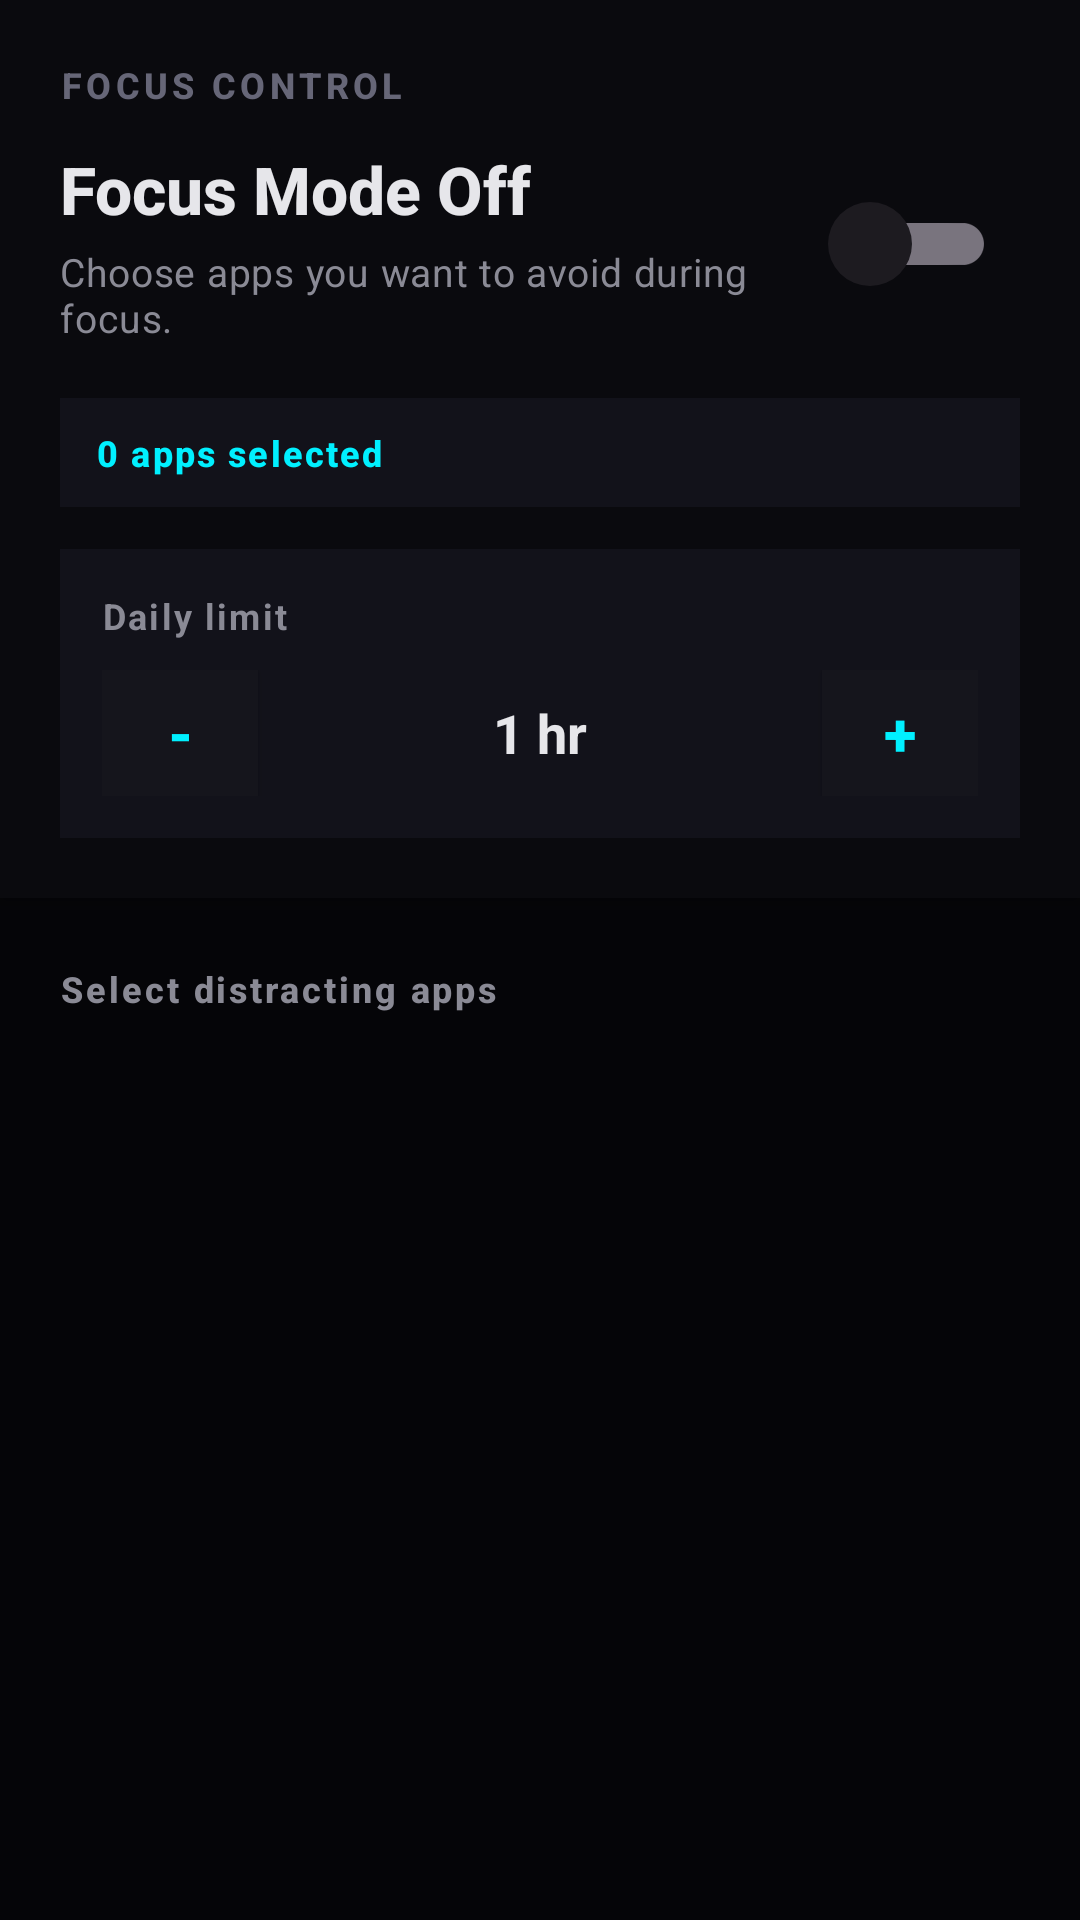

Layout XML and referenced resources for this Android screen:
<!-- AndroidManifest.xml: application theme Theme.SnapOut -->
<!-- res/layout/fragment_focus.xml -->
<?xml version="1.0" encoding="utf-8"?>
<LinearLayout xmlns:android="http://schemas.android.com/apk/res/android"
    android:layout_width="match_parent"
    android:layout_height="match_parent"
    android:orientation="vertical"
    android:background="#050508">

    <LinearLayout
        android:layout_width="match_parent"
        android:layout_height="wrap_content"
        android:orientation="vertical"
        android:padding="20dp"
        android:background="#0A0A0E"
        android:elevation="4dp">

        <TextView
            android:layout_width="wrap_content"
            android:layout_height="wrap_content"
            android:text="FOCUS CONTROL"
            android:textColor="#666677"
            android:textSize="12sp"
            android:textStyle="bold"
            android:letterSpacing="0.12"
            android:fontFamily="sans-serif-medium" />

        <RelativeLayout
            android:layout_width="match_parent"
            android:layout_height="wrap_content"
            android:layout_marginTop="12dp"
            android:gravity="center_vertical">

            <LinearLayout
                android:layout_width="wrap_content"
                android:layout_height="wrap_content"
                android:orientation="vertical"
                android:layout_toStartOf="@id/switchFocusMode"
                android:layout_alignParentStart="true"
                android:layout_marginEnd="16dp">

                <TextView
                    android:id="@+id/txtToggleStatus"
                    android:layout_width="wrap_content"
                    android:layout_height="wrap_content"
                    android:text="Focus Mode Off"
                    android:textColor="#E6E6EA"
                    android:textSize="22sp"
                    android:textStyle="bold"
                    android:fontFamily="sans-serif-medium" />

                <TextView
                    android:id="@+id/txtDefenseMeme"
                    android:layout_width="wrap_content"
                    android:layout_height="wrap_content"
                    android:text="Choose apps you want to avoid during focus."
                    android:textColor="#8A8A95"
                    android:textSize="13sp"
                    android:layout_marginTop="4dp"
                    android:letterSpacing="0.02"
                    android:fontFamily="sans-serif" />
            </LinearLayout>

            <androidx.appcompat.widget.SwitchCompat
                android:id="@+id/switchFocusMode"
                android:layout_width="64dp"
                android:layout_height="48dp"
                android:minHeight="48dp"
                android:minWidth="48dp"
                android:padding="8dp"
                android:layout_alignParentEnd="true"
                android:layout_centerVertical="true"
                android:track="@drawable/bg_focus_switch_track"
                android:thumb="@drawable/bg_focus_switch_thumb"
                android:checked="false" />

        </RelativeLayout>

        <TextView
            android:id="@+id/txtSelectedCount"
            android:layout_width="match_parent"
            android:layout_height="wrap_content"
            android:layout_marginTop="18dp"
            android:background="#12121A"
            android:paddingHorizontal="12dp"
            android:paddingVertical="10dp"
            android:text="0 apps selected"
            android:textColor="#00F0FF"
            android:textSize="12sp"
            android:textStyle="bold"
            android:letterSpacing="0.06"
            android:fontFamily="sans-serif-medium" />
        <LinearLayout
            android:id="@+id/layoutDailyLimit"
            android:layout_width="match_parent"
            android:layout_height="wrap_content"
            android:layout_marginTop="14dp"
            android:orientation="vertical"
            android:background="#12121A"
            android:padding="14dp">

            <TextView
                android:layout_width="wrap_content"
                android:layout_height="wrap_content"
                android:text="Daily limit"
                android:textColor="#8A8A95"
                android:textSize="12sp"
                android:textStyle="bold"
                android:letterSpacing="0.06" />

            <LinearLayout
                android:layout_width="match_parent"
                android:layout_height="wrap_content"
                android:layout_marginTop="10dp"
                android:orientation="horizontal"
                android:gravity="center_vertical">

                <androidx.appcompat.widget.AppCompatButton
                    android:id="@+id/btnLimitMinus"
                    android:layout_width="52dp"
                    android:layout_height="42dp"
                    android:text="-"
                    android:textColor="#00F0FF"
                    android:textSize="20sp"
                    android:textStyle="bold"
                    android:background="#15151C" />

                <TextView
                    android:id="@+id/txtDailyLimit"
                    android:layout_width="0dp"
                    android:layout_height="wrap_content"
                    android:layout_weight="1"
                    android:gravity="center"
                    android:text="1 hr"
                    android:textColor="#E6E6EA"
                    android:textSize="18sp"
                    android:textStyle="bold" />

                <androidx.appcompat.widget.AppCompatButton
                    android:id="@+id/btnLimitPlus"
                    android:layout_width="52dp"
                    android:layout_height="42dp"
                    android:text="+"
                    android:textColor="#00F0FF"
                    android:textSize="20sp"
                    android:textStyle="bold"
                    android:background="#15151C" />

            </LinearLayout>

        </LinearLayout>

    </LinearLayout>

    <TextView
        android:layout_width="wrap_content"
        android:layout_height="wrap_content"
        android:text="Select distracting apps"
        android:textColor="#8A8A95"
        android:textSize="12sp"
        android:textStyle="bold"
        android:layout_marginStart="20dp"
        android:layout_marginTop="22dp"
        android:layout_marginBottom="10dp"
        android:letterSpacing="0.08"
        android:fontFamily="sans-serif-medium" />

    <androidx.recyclerview.widget.RecyclerView
        android:id="@+id/recyclerAppSelection"
        android:layout_width="match_parent"
        android:layout_height="match_parent"
        android:clipToPadding="false"
        android:paddingStart="8dp"
        android:paddingEnd="8dp"
        android:paddingBottom="80dp" />

</LinearLayout>
<!-- resources referenced by this layout -->
<resources>
  <!-- drawable bg_focus_switch_thumb (drawable) -->
  <?xml version="1.0" encoding="utf-8"?>
  <selector xmlns:android="http://schemas.android.com/apk/res/android">
      <item android:state_checked="true">
          <shape android:shape="oval">
              <size android:width="28dp" android:height="28dp" />
              <solid android:color="#00F0FF" />
          </shape>
      </item>
      <item android:state_checked="false">
          <shape android:shape="oval">
              <size android:width="28dp" android:height="28dp" />
              <solid android:color="#FF0055" />
          </shape>
      </item>
  </selector>
  <!-- drawable bg_focus_switch_track (drawable) -->
  <?xml version="1.0" encoding="utf-8"?>
  <selector xmlns:android="http://schemas.android.com/apk/res/android">
      <item android:state_checked="true">
          <shape android:shape="rectangle">
              <corners android:radius="24dp" />
              <solid android:color="#10252A" />
              <stroke android:width="2dp" android:color="#00F0FF" />
          </shape>
      </item>
      <item android:state_checked="false">
          <shape android:shape="rectangle">
              <corners android:radius="24dp" />
              <solid android:color="#1A1015" />
              <stroke android:width="2dp" android:color="#FF0055" />
          </shape>
      </item>
  </selector>
  <style name="Theme.SnapOut" parent="Base.Theme.SnapOut" />
  <style name="Base.Theme.SnapOut" parent="Theme.Material3.DayNight.NoActionBar">
          
          
      </style>
</resources>
